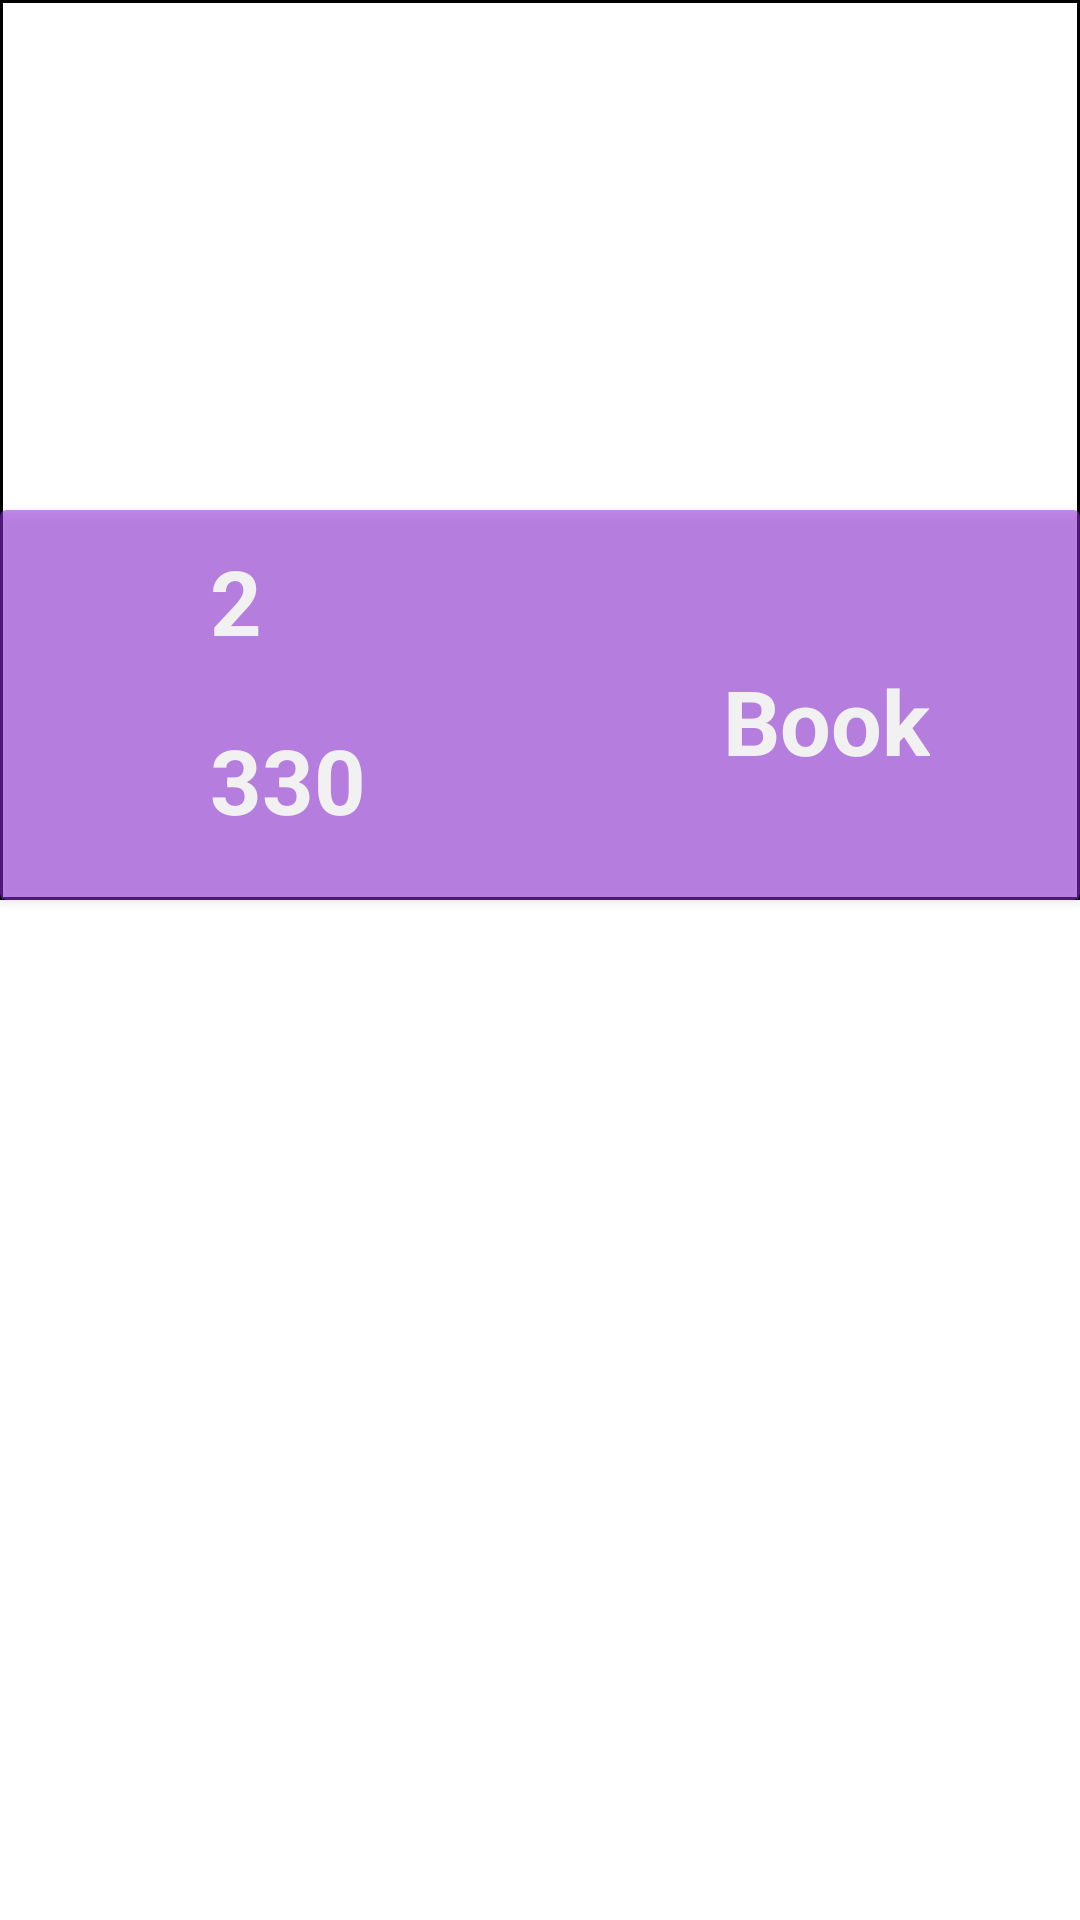

This screen was rendered from an Android layout file. Write that file and the resources it references.
<!-- AndroidManifest.xml: application theme Theme.HotelManagementSystem -->
<!-- res/layout/room_list_item.xml -->
<?xml version="1.0" encoding="utf-8"?>
<androidx.constraintlayout.widget.ConstraintLayout xmlns:android="http://schemas.android.com/apk/res/android"
    android:layout_width="match_parent"
    android:layout_height="wrap_content"
    xmlns:app="http://schemas.android.com/apk/res-auto"
    android:id="@+id/room_list_item_parent"
    >

    <ImageView
        android:id="@+id/img_room"
        android:layout_width="match_parent"
        android:layout_height="300dp"
        app:layout_constraintTop_toTopOf="parent"
        app:layout_constraintStart_toStartOf="parent"
        android:background="@drawable/background"
        />


    <androidx.cardview.widget.CardView
        android:layout_width="match_parent"
        android:layout_height="130dp"
        app:layout_constraintStart_toStartOf="parent"
        app:layout_constraintBottom_toBottomOf="@+id/img_room"
        android:backgroundTint="@color/purple"
        android:alpha="0.55"
        >
        <androidx.constraintlayout.widget.ConstraintLayout
            android:layout_width="match_parent"
            android:layout_height="match_parent"
            >
            <ImageView
                android:layout_width="50dp"
                android:layout_height="50dp"
                app:layout_constraintStart_toStartOf="parent"
                android:src="@drawable/bed"
                android:layout_marginLeft="10dp"
                android:layout_marginTop="10dp"
                app:layout_constraintTop_toTopOf="parent"
                android:id="@+id/img_room_bed"
                />
            <ImageView
                android:layout_width="50dp"
                android:layout_height="50dp"
                app:layout_constraintBottom_toBottomOf="parent"
                app:layout_constraintStart_toStartOf="parent"
                android:src="@drawable/money"
                android:layout_marginLeft="10dp"
                android:layout_marginBottom="10dp"
                android:id="@+id/img_room_money"
                />
            <TextView
                android:layout_width="wrap_content"
                android:layout_height="wrap_content"
                android:text="2"
                app:layout_constraintStart_toEndOf="@+id/img_room_bed"
                app:layout_constraintTop_toTopOf="parent"
                android:layout_marginTop="10dp"
                android:layout_marginLeft="10dp"
                android:textColor="@color/white"
                android:textSize="30sp"
                android:textStyle="bold"
                android:id="@+id/txt_num_beds"
                />

            <TextView
                android:layout_width="wrap_content"
                android:layout_height="wrap_content"
                android:text="330"
                app:layout_constraintStart_toEndOf="@id/img_room_money"
                app:layout_constraintBottom_toBottomOf="parent"
                android:layout_marginTop="10dp"
                android:layout_marginLeft="10dp"
                android:textColor="@color/white"
                android:textSize="30sp"
                android:textStyle="bold"
                android:id="@+id/txt_room_price"
                android:layout_marginBottom="20dp"/>
            <TextView
                android:layout_width="wrap_content"
                android:layout_height="wrap_content"
                app:layout_constraintEnd_toEndOf="parent"
                app:layout_constraintTop_toTopOf="parent"
                android:text="Book"
                android:layout_marginRight="50dp"
                android:layout_marginTop="50dp"
                android:textColor="@color/white"
                android:textSize="30sp"
                android:textStyle="bold"
                android:id="@+id/txt_book"
                />


        </androidx.constraintlayout.widget.ConstraintLayout>


    </androidx.cardview.widget.CardView>



</androidx.constraintlayout.widget.ConstraintLayout>
<!-- resources referenced by this layout -->
<resources>
  <color name="purple">#932EDD</color>
  <color name="white">#FFFFFFFF</color>
  <!-- drawable background (drawable) -->
  <?xml version="1.0" encoding="utf-8"?>
  <shape android:shape="rectangle"
      xmlns:android="http://schemas.android.com/apk/res/android">
  
      <solid android:color="@color/white"/>
      <stroke android:width="1dp" android:color="@color/black"/>
  </shape>
  <style name="Theme.HotelManagementSystem" parent="Theme.MaterialComponents.DayNight.DarkActionBar">
          
          <item name="colorPrimary">@color/orange</item>
          <item name="colorPrimaryVariant">@color/orange</item>
          <item name="colorOnPrimary">@color/white</item>
          
          <item name="colorSecondary">@color/teal_200</item>
          <item name="colorSecondaryVariant">@color/teal_700</item>
          <item name="colorOnSecondary">@color/black</item>
          
          <item name="android:statusBarColor" tools:targetApi="l">?attr/colorPrimaryVariant</item>
          
      </style>
  <color name="black">#FF000000</color>
  <color name="orange">#E3AC5B</color>
  <color name="teal_200">#FF03DAC5</color>
  <color name="teal_700">#FF018786</color>
</resources>
